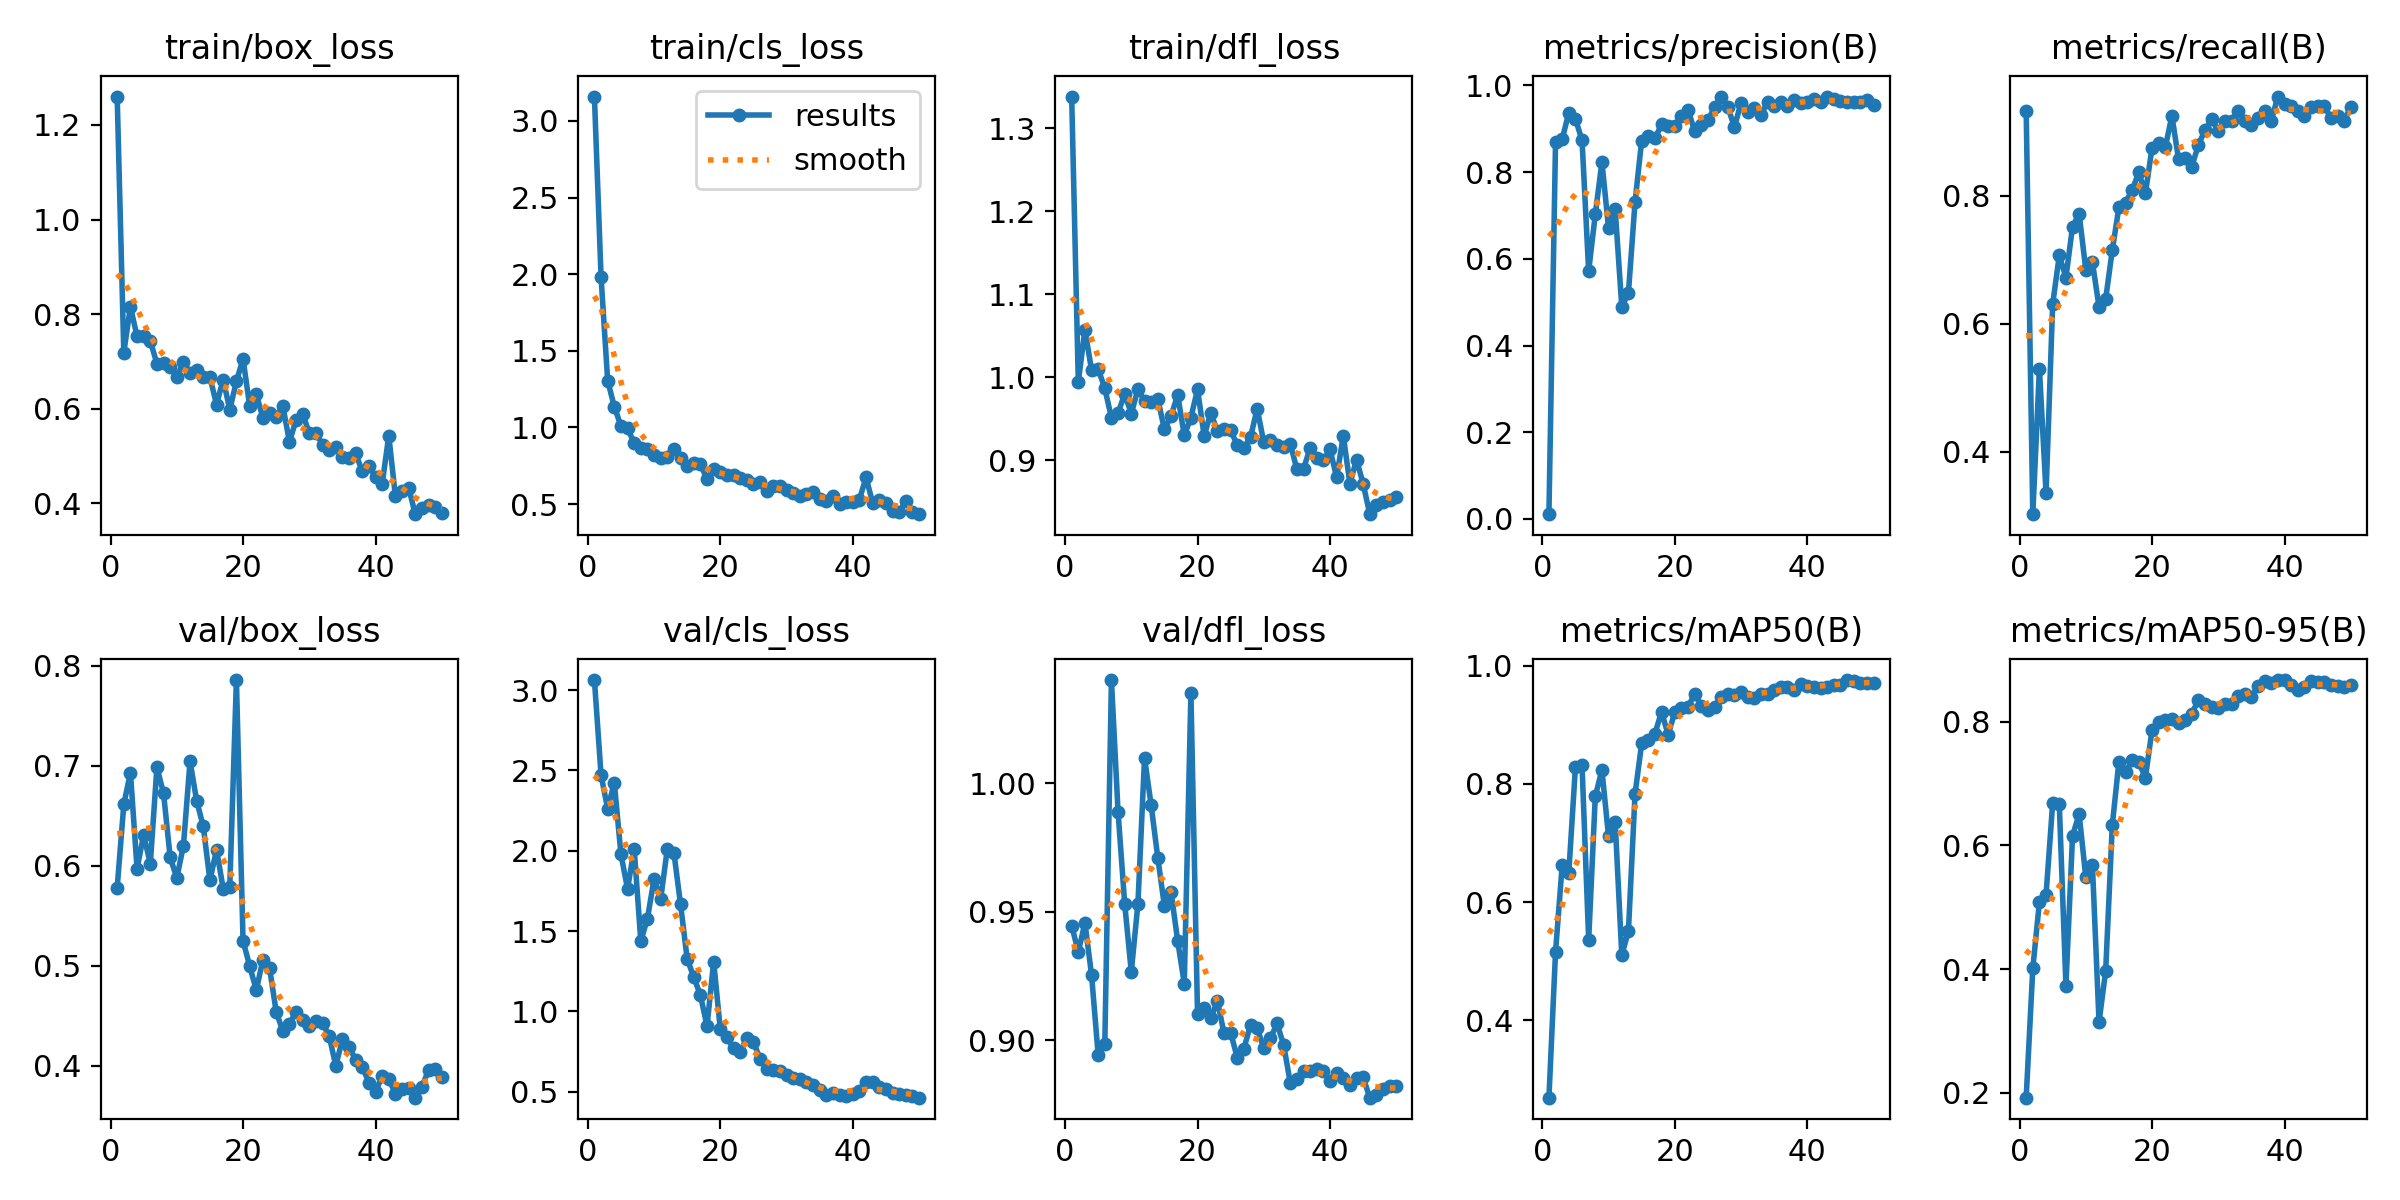

Values plotted in this chart, from the file beside it:
epoch, time, train/box_loss, train/cls_loss, train/dfl_loss, metrics/precision(B), metrics/recall(B), metrics/mAP50(B), metrics/mAP50-95(B), val/box_loss, val/cls_loss, val/dfl_loss, lr/pg0, lr/pg1, lr/pg2
1, 23.38, 1.26, 3.159, 1.338, 0.01088, 0.9323, 0.2692, 0.1924, 0.5781, 3.062, 0.9446, 0.00012, 0.00012, 0.00012
2, 45.19, 0.7188, 1.982, 0.9943, 0.8703, 0.3028, 0.5159, 0.4013, 0.6612, 2.471, 0.9343, 0.0002549, 0.0002549, 0.0002549
3, 66.61, 0.8156, 1.305, 1.057, 0.8758, 0.53, 0.662, 0.5087, 0.6931, 2.261, 0.9457, 0.0003842, 0.0003842, 0.0003842
4, 87.76, 0.753, 1.135, 1.009, 0.9371, 0.3358, 0.65, 0.5205, 0.5969, 2.424, 0.9254, 0.0005079, 0.0005079, 0.0005079
5, 109, 0.7541, 1.01, 1.01, 0.923, 0.6307, 0.8278, 0.6682, 0.631, 1.979, 0.8943, 0.0006261, 0.0006261, 0.0006261
6, 128.8, 0.7429, 0.9962, 0.9864, 0.8731, 0.7068, 0.8313, 0.6667, 0.6018, 1.762, 0.8984, 0.0007388, 0.0007388, 0.0007388
7, 148.4, 0.6955, 0.896, 0.9511, 0.5716, 0.6723, 0.536, 0.3735, 0.6985, 2.013, 1.04, 0.000846, 0.000846, 0.000846
8, 167.6, 0.6956, 0.8638, 0.9567, 0.7027, 0.7519, 0.779, 0.6158, 0.6724, 1.437, 0.9889, 0.0009475, 0.0009475, 0.0009475
9, 186.8, 0.6883, 0.8619, 0.9797, 0.8235, 0.7717, 0.8234, 0.6507, 0.6084, 1.577, 0.9532, 0.001044, 0.001044, 0.001044
10, 205.5, 0.6664, 0.8225, 0.9561, 0.6706, 0.6842, 0.7109, 0.5484, 0.5877, 1.824, 0.9266, 0.001134, 0.001134, 0.001134
11, 224.9, 0.6989, 0.802, 0.9852, 0.7146, 0.6964, 0.7354, 0.5677, 0.62, 1.699, 0.9531, 0.001219, 0.001219, 0.001219
12, 244.2, 0.6753, 0.8094, 0.9712, 0.489, 0.6261, 0.5103, 0.3144, 0.7043, 2.011, 1.01, 0.001298, 0.001298, 0.001298
13, 263.7, 0.6812, 0.8568, 0.9704, 0.5213, 0.6386, 0.5507, 0.3974, 0.6648, 1.988, 0.9914, 0.001372, 0.001372, 0.001372
14, 283.5, 0.6661, 0.7981, 0.9736, 0.731, 0.7153, 0.7827, 0.6327, 0.6392, 1.666, 0.971, 0.001441, 0.001441, 0.001441
15, 303.6, 0.6668, 0.7481, 0.937, 0.8729, 0.782, 0.8682, 0.7355, 0.5852, 1.327, 0.9522, 0.001446, 0.001446, 0.001446
16, 322.7, 0.6088, 0.7687, 0.9531, 0.8823, 0.7891, 0.8745, 0.7181, 0.616, 1.213, 0.9578, 0.001406, 0.001406, 0.001406
17, 341.5, 0.6616, 0.7585, 0.9785, 0.8776, 0.8087, 0.885, 0.7378, 0.5772, 1.101, 0.9387, 0.001366, 0.001366, 0.001366
18, 360.3, 0.5982, 0.6631, 0.9298, 0.91, 0.8365, 0.9217, 0.7345, 0.5792, 0.9084, 0.9221, 0.001327, 0.001327, 0.001327
19, 379.3, 0.6579, 0.7291, 0.9512, 0.9067, 0.8036, 0.883, 0.7096, 0.7855, 1.31, 1.035, 0.001287, 0.001287, 0.001287
20, 398.4, 0.7056, 0.712, 0.9852, 0.9065, 0.8747, 0.9213, 0.787, 0.5249, 0.8885, 0.9101, 0.001248, 0.001248, 0.001248
21, 417.2, 0.6059, 0.6885, 0.929, 0.9288, 0.8825, 0.929, 0.7998, 0.4999, 0.8396, 0.9127, 0.001208, 0.001208, 0.001208
22, 436, 0.6307, 0.6879, 0.9572, 0.9433, 0.8756, 0.9299, 0.8029, 0.4756, 0.7695, 0.9085, 0.001168, 0.001168, 0.001168
23, 454.9, 0.5806, 0.6671, 0.9345, 0.8944, 0.9248, 0.9521, 0.804, 0.5061, 0.7485, 0.9153, 0.001129, 0.001129, 0.001129
24, 473.9, 0.5912, 0.6574, 0.9381, 0.9093, 0.8571, 0.9322, 0.7976, 0.4979, 0.8318, 0.9027, 0.001089, 0.001089, 0.001089
25, 492.7, 0.5819, 0.6324, 0.9363, 0.9195, 0.8594, 0.9253, 0.8033, 0.4542, 0.8095, 0.903, 0.00105, 0.00105, 0.00105
26, 511.9, 0.6063, 0.6423, 0.9179, 0.9493, 0.8451, 0.9293, 0.813, 0.4347, 0.7051, 0.8932, 0.00101, 0.00101, 0.00101
27, 530.9, 0.5303, 0.5849, 0.9142, 0.9735, 0.8797, 0.9476, 0.8351, 0.4417, 0.6396, 0.8967, 0.0009704, 0.0009704, 0.0009704
28, 549.6, 0.5754, 0.62, 0.9276, 0.9506, 0.9023, 0.9514, 0.8292, 0.4541, 0.6368, 0.9061, 0.0009308, 0.0009308, 0.0009308
29, 568.3, 0.5894, 0.6202, 0.962, 0.9039, 0.9196, 0.9494, 0.8238, 0.446, 0.6266, 0.9048, 0.0008912, 0.0008912, 0.0008912
30, 587.5, 0.5483, 0.5906, 0.9213, 0.9599, 0.9008, 0.9554, 0.8229, 0.44, 0.6051, 0.8969, 0.0008516, 0.0008516, 0.0008516
31, 606.6, 0.5496, 0.572, 0.924, 0.9388, 0.9173, 0.9475, 0.8291, 0.445, 0.5877, 0.9007, 0.000812, 0.000812, 0.000812
32, 625.5, 0.5231, 0.553, 0.9188, 0.947, 0.9173, 0.9448, 0.8294, 0.4426, 0.5763, 0.9066, 0.0007724, 0.0007724, 0.0007724
33, 644.2, 0.5121, 0.5625, 0.9154, 0.9323, 0.9324, 0.9515, 0.8419, 0.4301, 0.5613, 0.8982, 0.0007328, 0.0007328, 0.0007328
34, 663.1, 0.5183, 0.5772, 0.9195, 0.9606, 0.9168, 0.9512, 0.8452, 0.4001, 0.54, 0.8834, 0.0006932, 0.0006932, 0.0006932
35, 682, 0.4986, 0.5306, 0.889, 0.9519, 0.9098, 0.9586, 0.8404, 0.4264, 0.5129, 0.8848, 0.0006536, 0.0006536, 0.0006536
36, 700.7, 0.4962, 0.5191, 0.8895, 0.9608, 0.9218, 0.9638, 0.8572, 0.4187, 0.4768, 0.8881, 0.000614, 0.000614, 0.000614
37, 719.5, 0.5056, 0.551, 0.9145, 0.9518, 0.9323, 0.9638, 0.8666, 0.4062, 0.4892, 0.8881, 0.0005744, 0.0005744, 0.0005744
38, 738.2, 0.4674, 0.4977, 0.9026, 0.9666, 0.9173, 0.9587, 0.863, 0.3993, 0.4811, 0.889, 0.0005348, 0.0005348, 0.0005348
39, 757.8, 0.4792, 0.5147, 0.8998, 0.9588, 0.9549, 0.9684, 0.8674, 0.383, 0.4733, 0.8881, 0.0004952, 0.0004952, 0.0004952
40, 776.7, 0.4546, 0.5121, 0.9129, 0.9617, 0.9437, 0.9648, 0.8667, 0.3739, 0.4883, 0.8842, 0.0004556, 0.0004556, 0.0004556
41, 795.7, 0.4406, 0.5292, 0.8791, 0.969, 0.9395, 0.9636, 0.8587, 0.39, 0.5065, 0.8871, 0.000416, 0.000416, 0.000416
42, 814.2, 0.543, 0.6733, 0.9292, 0.9622, 0.9323, 0.9627, 0.8517, 0.3868, 0.5573, 0.8852, 0.0003764, 0.0003764, 0.0003764
43, 832.8, 0.4147, 0.5077, 0.8716, 0.9743, 0.9248, 0.9637, 0.8558, 0.3722, 0.562, 0.8825, 0.0003368, 0.0003368, 0.0003368
44, 851.2, 0.4264, 0.5285, 0.9006, 0.969, 0.939, 0.9674, 0.8661, 0.3769, 0.5312, 0.8854, 0.0002972, 0.0002972, 0.0002972
45, 869.8, 0.4331, 0.504, 0.8714, 0.9652, 0.9398, 0.9671, 0.8644, 0.3777, 0.5137, 0.8855, 0.0002576, 0.0002576, 0.0002576
46, 888.2, 0.377, 0.4569, 0.8348, 0.961, 0.9398, 0.9755, 0.8642, 0.3682, 0.4903, 0.8776, 0.000218, 0.000218, 0.000218
47, 906.8, 0.391, 0.4481, 0.8463, 0.9608, 0.9215, 0.9738, 0.8595, 0.3791, 0.4885, 0.8787, 0.0001784, 0.0001784, 0.0001784
48, 925.5, 0.3959, 0.5208, 0.849, 0.9609, 0.9243, 0.9708, 0.8572, 0.3956, 0.4798, 0.8811, 0.0001388, 0.0001388, 0.0001388
49, 943.8, 0.3921, 0.4509, 0.8519, 0.9669, 0.9173, 0.9711, 0.8558, 0.3965, 0.4751, 0.8822, 9.92e-05, 9.92e-05, 9.92e-05
50, 962.4, 0.3791, 0.4338, 0.8557, 0.9542, 0.9393, 0.9702, 0.8595, 0.3889, 0.4628, 0.8822, 5.96e-05, 5.96e-05, 5.96e-05
